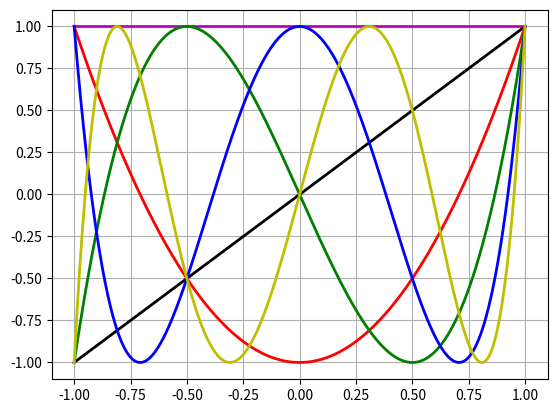

Recreate this plot in Python.
def chebn(x, n):
        """\
        eval T_n(x)
        """
        import numpy as np
        for xx in x:
                assert -1 <= xx and xx <= 1
        
        th = np.arccos(x)
        return np.cos(n*th)

def plot(n, c):
        from matplotlib import pyplot as plt
        import numpy as np
        x = np.linspace(-1,1,500)
        y = chebn(x, n)
        plt.plot(x, y, lw = 2, c = c)

if __name__ == '__main__':
        plot(0, 'm')
        plot(1, 'k')
        plot(2, 'r')
        plot(3, 'g')
        plot(4, 'b')
        plot(5, 'y')
        from matplotlib import pyplot as plt
        plt.axis('tight')
        plt.grid()
        plt.show()
